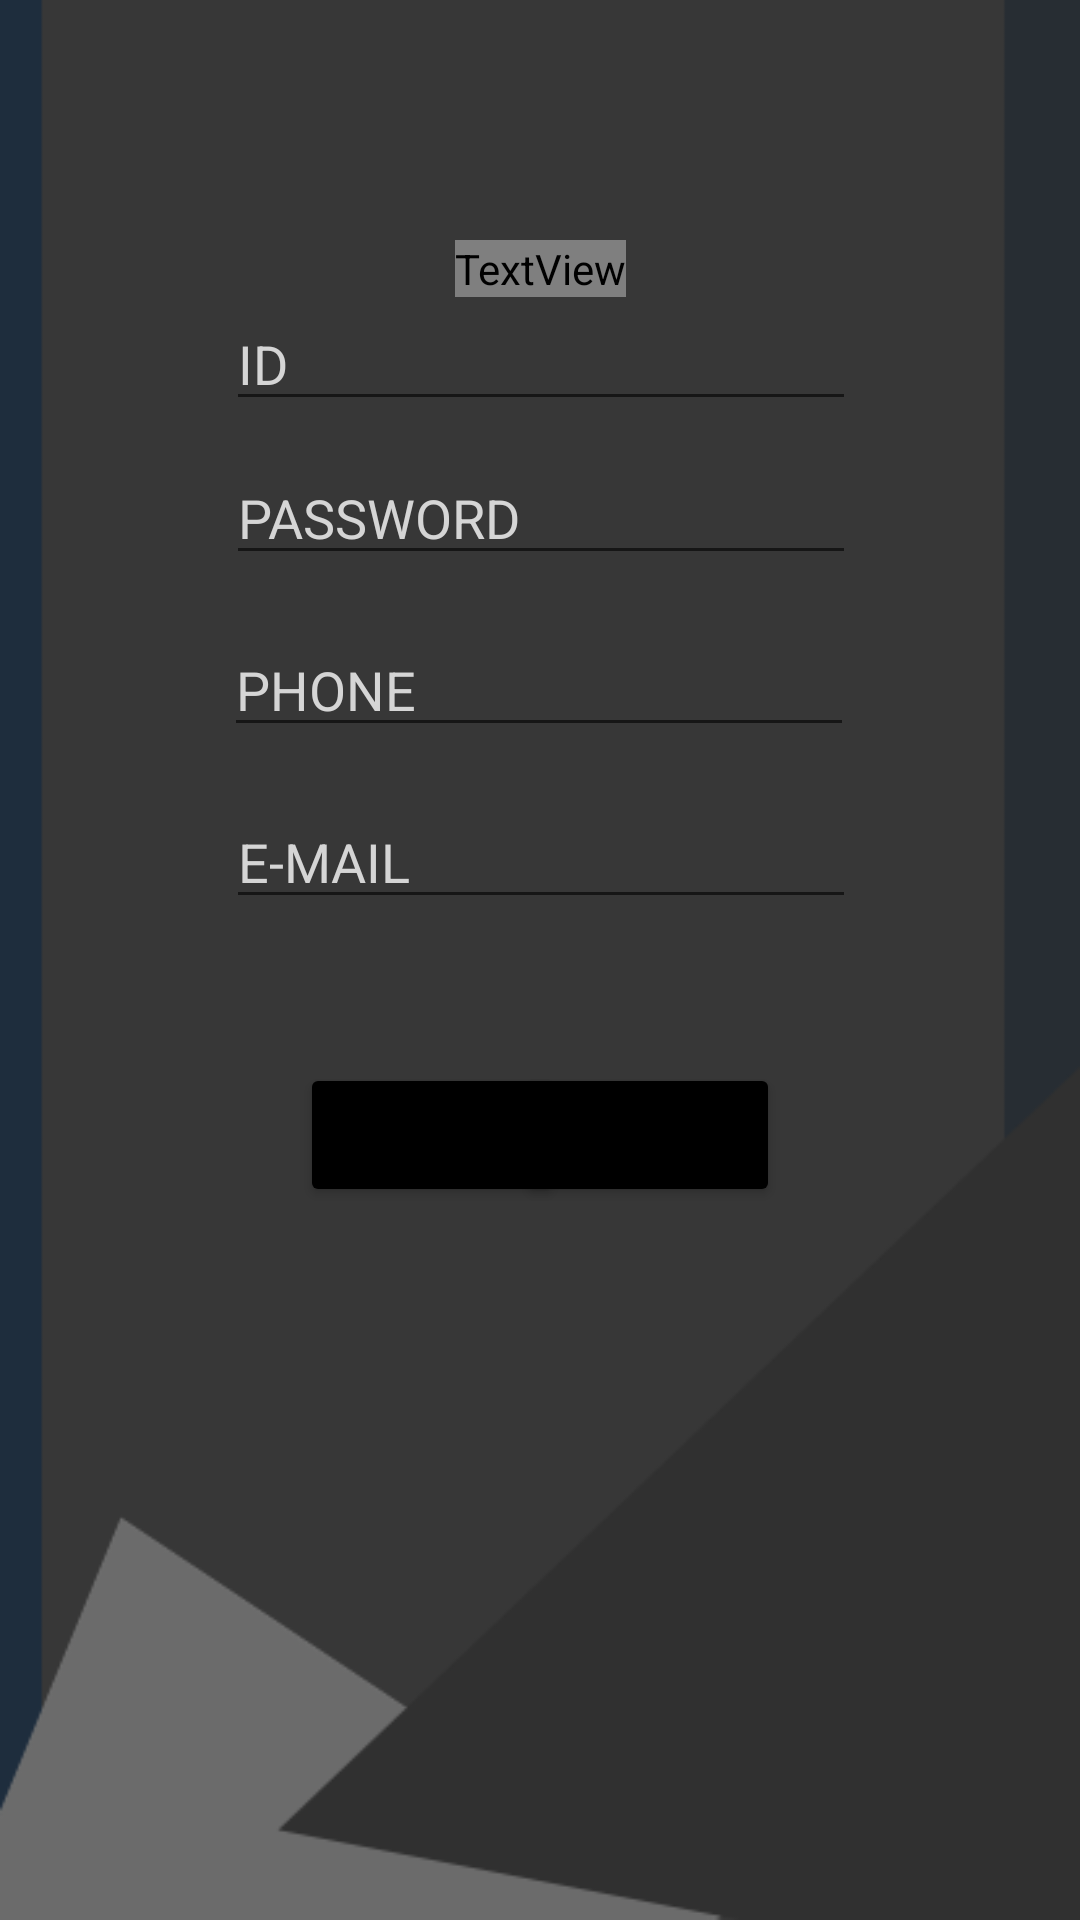

The Android layout XML behind this screen, and the referenced resources:
<!-- AndroidManifest.xml: application theme Theme.ShopPlusss -->
<!-- res/layout/activity_singup.xml -->
<?xml version="1.0" encoding="utf-8"?>
<androidx.constraintlayout.widget.ConstraintLayout xmlns:android="http://schemas.android.com/apk/res/android"
    xmlns:app="http://schemas.android.com/apk/res-auto"
    xmlns:tools="http://schemas.android.com/tools"
    android:layout_width="match_parent"
    android:layout_height="match_parent"
    android:background="@drawable/background"
    tools:context=".Singup">

    <TextView
        android:id="@+id/textView_personal"
        android:layout_width="wrap_content"
        android:layout_height="wrap_content"
        android:layout_marginStart="32dp"
        android:layout_marginTop="80dp"
        android:layout_marginEnd="32dp"
        android:fontFamily="@font/bungee_inline"
        android:text="S H O P +"
        android:textColor="#FFFFFF"
        android:textSize="60sp"
        app:layout_constraintEnd_toEndOf="parent"
        app:layout_constraintStart_toStartOf="parent"
        app:layout_constraintTop_toTopOf="parent" />

    <EditText
        android:id="@+id/editText_signupID"
        android:layout_width="wrap_content"
        android:layout_height="wrap_content"
        android:ems="10"
        android:hint="ID"
        android:inputType="textPersonName"
        android:textColor="#FFFFFF"
        android:textColorHint="#D5D5D5"
        app:layout_constraintEnd_toEndOf="parent"
        app:layout_constraintHorizontal_bias="0.502"
        app:layout_constraintStart_toStartOf="parent"
        app:layout_constraintTop_toBottomOf="@+id/textView_personal" />

    <EditText
        android:id="@+id/editText_signuppassword"
        android:layout_width="wrap_content"
        android:layout_height="wrap_content"
        android:layout_marginTop="10dp"
        android:ems="10"
        android:hint="PASSWORD"
        android:inputType="textPersonName"
        android:textColor="#FFFFFF"
        android:textColorHint="#D5D5D5"
        app:layout_constraintEnd_toEndOf="parent"
        app:layout_constraintHorizontal_bias="0.502"
        app:layout_constraintStart_toStartOf="parent"
        app:layout_constraintTop_toBottomOf="@+id/editText_signupID" />

    <EditText
        android:id="@+id/editText_singupphone"
        android:layout_width="wrap_content"
        android:layout_height="wrap_content"
        android:layout_marginTop="16dp"
        android:ems="10"
        android:hint="PHONE"
        android:inputType="textPersonName"
        android:textColor="#FFFFFF"
        android:textColorHint="#D5D5D5"
        app:layout_constraintEnd_toEndOf="parent"
        app:layout_constraintHorizontal_bias="0.497"
        app:layout_constraintStart_toStartOf="parent"
        app:layout_constraintTop_toBottomOf="@+id/editText_signuppassword" />

    <EditText
        android:id="@+id/editText_signupemail"
        android:layout_width="wrap_content"
        android:layout_height="wrap_content"
        android:layout_marginTop="16dp"
        android:ems="10"
        android:hint="E-MAIL"
        android:inputType="textPersonName"
        android:textColor="#FFFFFF"
        android:textColorHint="#D5D5D5"
        app:layout_constraintEnd_toEndOf="parent"
        app:layout_constraintHorizontal_bias="0.502"
        app:layout_constraintStart_toStartOf="parent"
        app:layout_constraintTop_toBottomOf="@+id/editText_singupphone" />

    <Button
        android:id="@+id/button_personalDELETE"
        android:layout_width="wrap_content"
        android:layout_height="wrap_content"
        android:layout_marginStart="100dp"
        android:layout_marginTop="48dp"
        android:text="DELETE"
        app:backgroundTint="#000000"
        app:layout_constraintStart_toStartOf="parent"
        app:layout_constraintTop_toBottomOf="@+id/editText_signupemail" />

    <Button
        android:id="@+id/button_singupok"
        android:layout_width="wrap_content"
        android:layout_height="wrap_content"
        android:layout_marginTop="48dp"
        android:layout_marginEnd="100dp"
        android:text="OK"
        app:backgroundTint="#000000"
        app:layout_constraintEnd_toEndOf="parent"
        app:layout_constraintTop_toBottomOf="@+id/editText_signupemail" />

    <TextView
        android:id="@+id/textviewreportsign"
        android:layout_width="250dp"
        android:layout_height="wrap_content"
        android:layout_marginTop="18dp"
        android:gravity="center"
        android:textColor="#FFFFFDEC"
        app:layout_constraintEnd_toEndOf="parent"
        app:layout_constraintHorizontal_bias="0.498"
        app:layout_constraintStart_toStartOf="parent"
        app:layout_constraintTop_toBottomOf="@+id/editText_signupemail" />


</androidx.constraintlayout.widget.ConstraintLayout>
<!-- resources referenced by this layout -->
<resources>
  <!-- drawable background: png bitmap (drawable, 12171 bytes) -->
  <style name="Theme.ShopPlusss" parent="Theme.MaterialComponents.DayNight.NoActionBar">
          
          <item name="colorPrimary">@color/purple_500</item>
          <item name="colorPrimaryVariant">@color/black</item>
          <item name="colorOnPrimary">@color/white</item>
          
          <item name="colorSecondary">@color/teal_200</item>
          <item name="colorSecondaryVariant">@color/teal_700</item>
          <item name="colorOnSecondary">@color/black</item>
          
          <item name="android:statusBarColor" tools:targetApi="l">?attr/colorPrimaryVariant</item>
          
      </style>
  <!-- not gathered from this repository: default colours our renderer supplied (Android Studio template values) -->
  <color name="purple_500">#FF6200EE</color>
  <color name="teal_200">#FF03DAC5</color>
  <color name="teal_700">#FF018786</color>
  <color name="black">#FF000000</color>
  <color name="white">#FFFFFFFF</color>
</resources>
